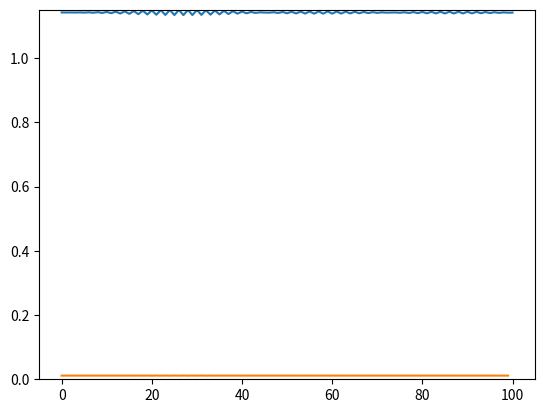

This chart was generated by the following Python code:
"""
Esse programa visa simular uma linha de transmissão segundo as equações do
radialista através do método das diferenças finitas.

O procedimento consiste em guardar gerar duas grades de pontos z,t, uma para
tensão e uma para corrente. As grades estão desalinhadas para melhorar a
qualidade das aproximações numéricas. Em princípio só são conhecidas as
condições iniciais para t=0 e daí são calculados os estados da linha para
os outros instantes de tempo.

Também integrado ao programa está uma animação do resultado.

Ilustração da grade (o=corrente x=tensão)
++++++++++++++++++++++++++++++++++++++++++++++++++++++++++++++++++
+o|  o   o   o   o   o   o   o   o   o   o   o   o   o  |o       +
+ |                                                     |        +
+ |x   x   x   x   x   x   x   x   x   x   x   x   x   x|    \   +
+ |                                                     |    |   +
+o|  o   o   o   o   o   o   o   o   o   o   o   o   o  |o   |dt +
+ |                                                     |    |   +
+ |x   x   x   x   x   x   x   x   x   x   x   x   x   x|    /   +
+ |                                                     |        +
+o|  o   o   o   o   o   o   o   o   o   o   o   o   o  |o       +
+ fonte      \---/                                      carga    +
+              dz                                                +
+                                                                +
++++++++++++++++++++++++++++++++++++++++++++++++++++++++++++++++++
"""

import numpy as np
import matplotlib.pyplot as plt

#Impedância característica
Z0 = 50  #Ohm
#Resistência interna da fonte
Rs = 75  #Ohm
#Resistência da carga
Rl = 100 #Ohm

#dados da linha (pegamos de um par trançado comercial)
R= 32e-3            #Ohm/m
L= 509e-9           #H/m
G=R/(Z0**2)         #1/Ohm*m
C=L/(Z0**2)         #F/m

#precisão do tempo
dt = 1e-10 #s
#precisão do comprimento
dz = 1e-2  #m
assert (dt <= dz*(L*C)**(1/2)), "dt deve ser menor que " + str(dz*(L*C)**(1/2)) + " (v = "+str(1/(L*C)**(1/2))+")!"
#dt <= dz/v = dz*sqrt(L*C) para estabilidade

#duração da simulação (Número de passos de tempo)
TIME = int(1e-6/dt) #s
#comprimento do fio (Quantidade de pontos simulados)
LEN = int(1e0/dz) #m

#verificação de memória < 512MB porque travou meu pc algumas vezes
memoria = TIME*LEN
assert (memoria < 2**29), "parâmetros consomem muita memoria: " + str(memoria/2**30) + "GB"

#tensão na fonte em função do tempo
#2*u(t)
Vs_t = 2*np.ones(TIME) #V

#condições iniciais
v0 = np.zeros(LEN+1) #V
i0 = np.zeros(LEN) #A

#constantes uteis para a simulação
C1 = (-2*dt)/(dt*dz*R+2*dz*L)
C2 = (2*L-dt*R)/(2*L+dt*R)
C3 = (-2*dt)/(dt*dz*G+2*dz*C)
C4 = (2*C-dt*G)/(2*C+dt*G)

#array para armazenar e processar os dados
v = np.zeros((TIME,LEN+1))
v[0] = v0
i = np.zeros((TIME,LEN))
i[0] = i0

#loop principal da simulação
for n in range(1,TIME): #começa em 1 porque condições iniciais são conhecidas
    #Para tomar a tensão no ponto anterior ao analisado (fora do vetor para z=0)
    #desloca-se o vetor para a direita e adiciona a tensão da fonte
    i[n] = C1*( v[n-1][1:] - v[n-1][:-1] ) + C2*i[n-1]
    #Para tomar a corrente no ponto posterior ao analisado (fora do vetor para a=l)
    #delosca-se o vetor para a esquerda e adiciona a corrente na carga
    v[n] = C3*( np.concatenate( (i[n], [v[n-1][LEN-1]/Rl]) ) - np.concatenate(([(Vs_t[n-1]-v[n-1][0])/Rs],i[n])) ) + C4*v[n-1]

plt.plot(v[TIME-1])
plt.ylim(0)
plt.show()
plt.plot(i[TIME-1])
plt.ylim(0)
plt.show()
